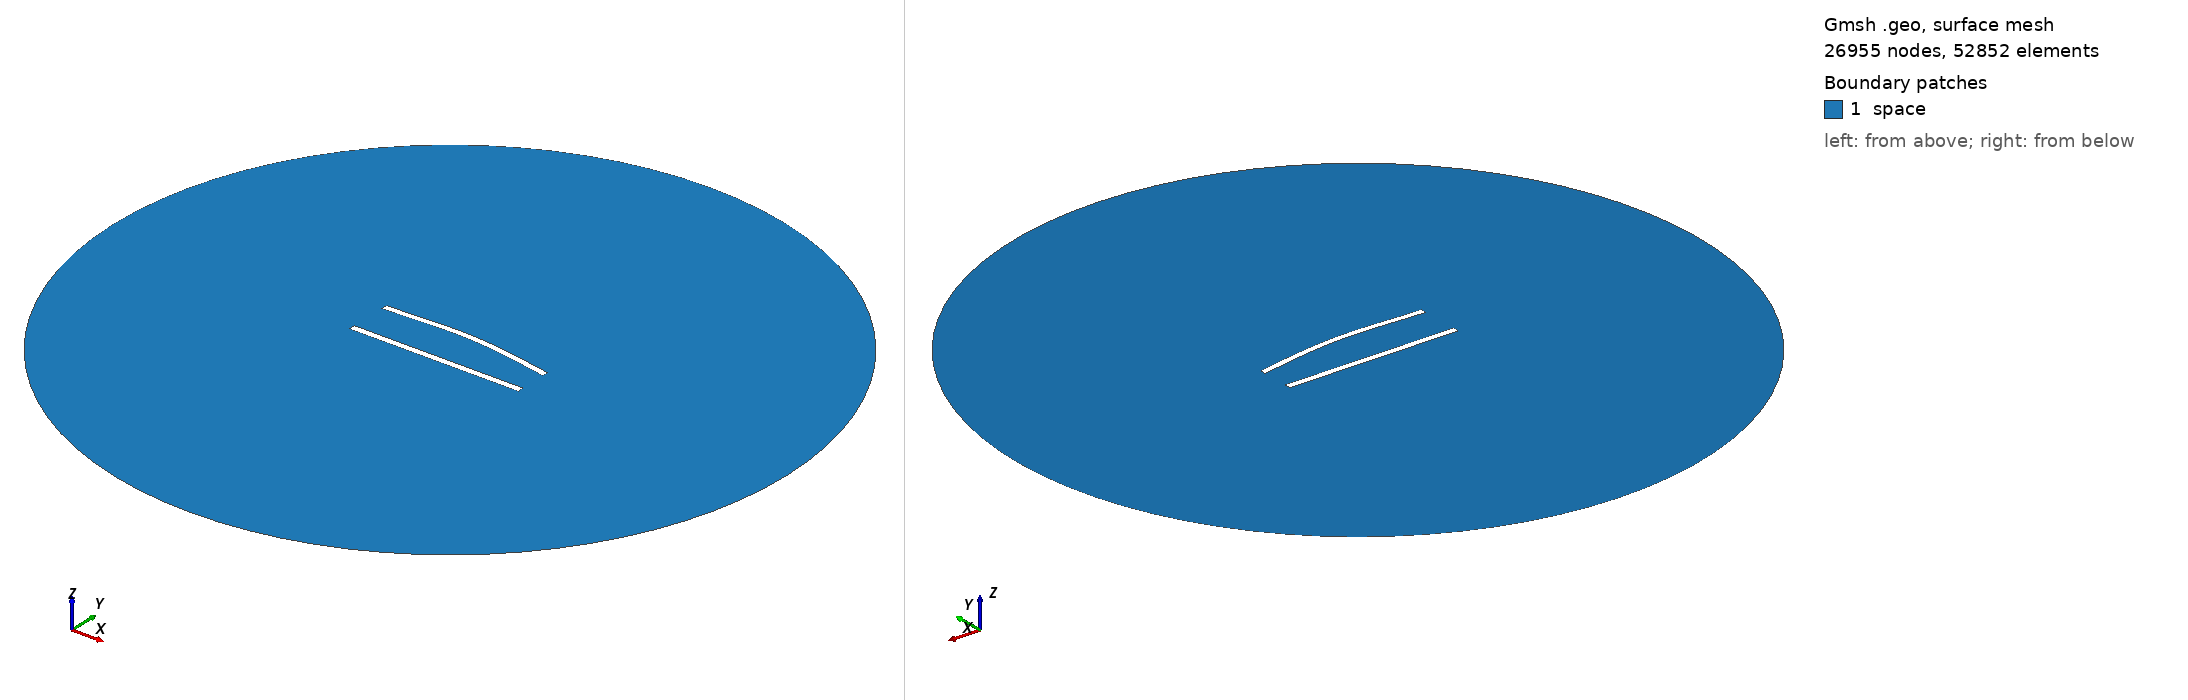

Gmsh geometry script, surface-meshed: 26955 nodes, 52852 surface elements. Boundary patches (legend numbers): 1 space. Left view from above one corner, right view from below the opposite corner. Legend entries are the model's physical surfaces. The drawing asked Gmsh for element sizes between 1% and 20% of the model's largest extent; the script's own settings can give other sizes.

=== 590.geo (drawn) ===
//---------------------------------------
// Geometry kernel
//---------------------------------------

SetFactory("OpenCASCADE");



//---------------------------------------
// Parameters of the geometry
//---------------------------------------

// Overetch of the upper plate
overetch = 0.125;

// Distance between the plates
distance = 25.0;

// Discretization over the x axis (for the deformation)
nx = 50; 

// Length of the plate
L = 100 - overetch; 

// Number of modes
n = 4; 

// 1st mode coefficient
coeff(1) = -1.5;
beta(1) = 0.596864 * 3.1415926535 / L;

// 2nd mode coefficient
coeff(2) = 1.5;
beta(2) = 1.49418 * 3.1415926535 / L;

// 3rd mode coefficient
coeff(3) = 0.0;
beta(3) = 2.50025 * 3.1415926535 / L;

// 4th mode coefficient
coeff(4) = 0.0;
beta(4) = 3.49999 * 3.1415926535 / L;



//---------------------------------------
// Upper plate (deformed rectangle)
//---------------------------------------

// Coordiantes of the upper plate
xmin = -50;
xmax = 50 - overetch;

// Height of the upper plate
yheight = 4 - 2 * overetch;

// Indexes of the points
UpperID[] = {};
LowerID[] = {};
LeftID[] = {};
RightID[] = {};

// Point index
p = 1;

// Horizontal edges
For i In {1:nx}
    x = xmin + (i-1)*(xmax - xmin)/(nx-1);

    y_bottom = distance / 2 + overetch;
    For j In {1:n}
        C = (Cosh(beta(j)*L) + Cos(beta(j)*L)) / (Sinh(beta(j)*L) + Sin(beta(j)*L));
        y_bottom  = y_bottom + coeff(j) * (Cosh(beta(j)*(x+50)) - Cos(beta(j)*(x+50)) - C * (Sinh(beta(j)*(x+50)) - Sin(beta(j)*(x+50))));
    EndFor

    y_top = y_bottom + yheight;

    Point(p) = {x, y_top, 0, 1.0};
    UpperID[i] = p;
    p = p + 1;

    Point(p) = {x, y_bottom, 0, 1.0};
    LowerID[i] = p;
    p = p + 1;
EndFor

// Create point lists
UpperPts[] = {}; LowerPts[] = {};
For i In {1:nx}
  UpperPts[] += {UpperID[i]};
  LowerPts[] += {LowerID[i]};
EndFor

// Build splines
Spline(1) = {UpperPts[]};
Spline(2) = {LowerPts[]};
Line(3) = {LowerPts[nx-1], UpperPts[nx-1]};
Line(4) = {LowerPts[0], UpperPts[0]};

// Build the plane surface
Curve Loop(1) = {2, 3, -1, -4};
Plane Surface(1) = {1};



//---------------------------------------
// Lower plate (rectangle)
//---------------------------------------

// Vertices
Point(1001) = {-50, -distance/2, 0, 1.0};
Point(1002) = { 50, -distance/2, 0, 1.0};
Point(1003) = { 50,  -distance/2 + 4, 0, 1.0};
Point(1004) = {-50,  -distance/2 + 4, 0, 1.0};

// Edges
Line(5) = {1001, 1002};
Line(6) = {1002, 1003};
Line(7) = {1003, 1004};
Line(8) = {1004, 1001};

// Plane surface
Line Loop(2) = {5, 6, 7, 8};
Plane Surface(2) = {2}; 



//---------------------------------------
// Outer (fictious) boundary
//---------------------------------------

// Points
Point(1005) = {0, 0, 0};       // Center
Point(1006) = {200, 0, 0};     // Start point
Point(1007) = {0, 200, 0};     // 90 degrees
Point(1008) = {-200, 0, 0};    // 180 degrees
Point(1009) = {0, -200, 0};    // 270 degrees

// Circle arcs (each needs start, center, end)
Circle(9) = {1006, 1005, 1007};
Circle(10) = {1007, 1005, 1008};
Circle(11) = {1008, 1005, 1009};
Circle(12) = {1009, 1005, 1006};

// Plane surface for the entire domain
Curve Loop(3) = {9, 10, 11, 12};
Surface(3) = {3};

// Subtract the plates from the whole domain to obtain the actual domain where we want to solve the equations
BooleanDifference{ Surface{3}; Delete; }{ Surface{1}; Surface{2}; Delete; }




//---------------------------------------
// Transfinite Lines/Curves
//---------------------------------------

// Set the number of points on the boundaries
r = 6;
d = 0.15;

// Plates
Transfinite Curve {1} = 50*r/4 Using Progression 1;
Transfinite Line {2} = 50*r Using Progression 1;
Transfinite Curve {3, 4} = 2*r Using Progression 1+d;
Transfinite Line {5} = 50*r/4 Using Progression 1;
Transfinite Line {7} = 50*r Using Progression 1;
Transfinite Line {6} = 2*r Using Progression 1-d;
Transfinite Line {8} = 2*r Using Progression 1+d;

// Outer boundary
Transfinite Line {9, 10, 11, 12} = 20 Using Progression 1;



//---------------------------------------
// Physical groups
//---------------------------------------                

// Physical curves (boundaries)
Physical Line("force_segment", 10) = {2};
Physical Line("upper_plate", 11) = {1, 3, 4};
Physical Line("lower_plate", 12) = {5, 6, 7, 8};
Physical Line("boundary", 20) = {9, 10, 11, 12};

// Physical Surfaces
Physical Surface("space", 30) = {3};



//---------------------------------------
// 6. Generate the Mesh
//---------------------------------------

// 2D mesh generation
Mesh 2;
